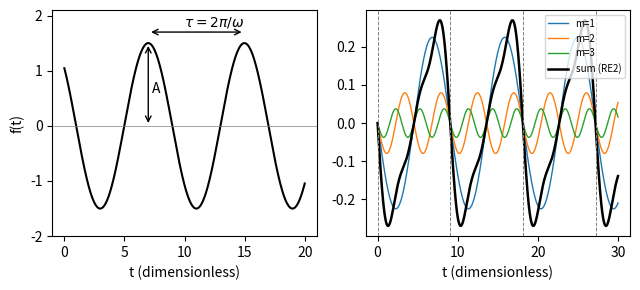

Generate this figure with matplotlib:
import numpy as np, matplotlib; matplotlib.use("Agg"); import matplotlib.pyplot as plt
fig, ax = plt.subplots(1, 2, figsize=(6.5, 3))
t = np.linspace(0, 20, 1000)
A, w, ph = 1.5, 2*np.pi/8, 0.8
ax[0].plot(t, A*np.cos(w*t+ph), 'k')
tm = (2*np.pi - ph)/w
ax[0].annotate('', xy=(tm, A), xytext=(tm, 0), arrowprops=dict(arrowstyle='<->'))
ax[0].text(tm+0.3, 0.6, 'A')
ax[0].annotate('', xy=(tm+8, A+0.2), xytext=(tm, A+0.2), arrowprops=dict(arrowstyle='<->'))
ax[0].text(tm+3, A+0.3, r'$\tau=2\pi/\omega$')
ax[0].set_ylim(-2, 2.1); ax[0].axhline(0, color='gray', lw=0.5)
ax[0].set_xlabel('t (dimensionless)'); ax[0].set_ylabel('f(t)')
t = np.linspace(0, 30, 2000); tot = 0
for m, c in zip([1, 2, 3], ['C0', 'C1', 'C2']):
    y = -np.sin(m*t*np.log(2))/(np.pi*m*2**(m/2)); tot = tot + y
    ax[1].plot(t, y, c, lw=1, label=f'm={m}')
ax[1].plot(t, tot, 'k', lw=1.8, label='sum (RE2)')
for j in range(4):
    ax[1].axvline(j*2*np.pi/np.log(2), ls='--', color='gray', lw=0.7)
ax[1].set_xlabel('t (dimensionless)'); ax[1].legend(fontsize=7)
plt.tight_layout()
plt.savefig("fourier-series_sinusoid.pdf", bbox_inches="tight")
